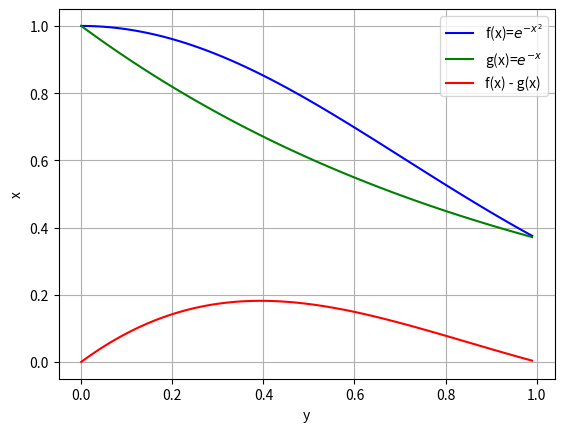

This chart was generated by the following Python code:
#3 Methods Monte Carlo Integration
#Main function is f = exp(-x^2)
# Control variate is g = exp(-x) 
# Calculate If, sigmaIf, If' and sigmaIf'
# If=0.746824132812427

import numpy as np
import matplotlib.pyplot as plt

print("Calculating f = exp(-x^2) integral from 0 to 1 with three different MC methods")
print("Sampling mean, Importance Sampling and Control variate")
print()

number_array = [10, 100, 1000, 10000, 100000, 1000000]  # number of random number try 10, 100, 1000, 10000

trueI = 0.746824132812427
Ig_value = 1-np.exp(-1)

I_SM_array=np.zeros(len(number_array))
I_IS_array=np.zeros(len(number_array))
I_CV_array=np.zeros(len(number_array))
sem_perc_SM_array=np.zeros(len(number_array))
sem_perc_IS_array=np.zeros(len(number_array))
sem_perc_CV_array=np.zeros(len(number_array))
conv_perc_SM=np.zeros(len(number_array))
conv_perc_IS=np.zeros(len(number_array))
conv_perc_CV=np.zeros(len(number_array))


for i in range(len(number_array)):

    number = number_array[i]

    # random numbers [0,1]
    rn = np.random.rand(number)


    # calculate integrals

    #sampling mean
    f = np.exp(-rn**2)
    I_SM = np.sum(f)/number

    var_SM = (number/(number-1))*((np.sum(f**2)/number) - ((np.sum(f)/number)**2))


    #importance sampling
    y = rn
    Ginv_y = - np.log(1-y*(1-np.exp(-1)))           #G^-1(y)
    f_Ginv_y = np.exp(-Ginv_y**2)                   #f(G^-1(y))
    g_Ginv_y = np.exp(-Ginv_y)/Ig_value             #g(G^-1(y)) in this case g has to be normalized
    I_IS = np.sum(f_Ginv_y/g_Ginv_y)/number

    var_IS = (number/(number-1))*((np.sum((f_Ginv_y/g_Ginv_y)**2)/number) - ((np.sum((f_Ginv_y/g_Ginv_y)/number))**2))


    #control variates
    g = np.exp(-rn)
    f_prime= f-g
    I_g = np.sum(g)/number
    I_CV = np.sum(f_prime)/number + Ig_value

    var_g = (number/(number-1))*((np.sum(g**2)/number) - ((np.sum(g)/number)**2))
    cov_fg = (1/(number-1))*np.sum((f-I_SM)*(g-I_g))
    var_CV = (number/(number-1))*((np.sum(f_prime**2)/number) - ((np.sum(f_prime)/number)**2))

    #save results

    I_SM_array[i]=I_SM
    I_IS_array[i]=I_IS
    I_CV_array[i]=I_CV
    sem_perc_SM_array[i]=100*np.sqrt(var_SM/number)/I_SM
    sem_perc_IS_array[i]=100*np.sqrt(var_IS/number)/I_IS
    sem_perc_CV_array[i]=100*np.sqrt(var_CV/number)/I_CV
    conv_perc_SM[i]=100*(I_SM - trueI)/trueI
    conv_perc_IS[i]=100*(I_IS - trueI)/trueI
    conv_perc_CV[i]=100*(I_CV - trueI)/trueI


    #print results

    print("***************************>>> PRINT RESULTS for N = ", number, " trials<<<*******************************************")
    print()
    print("Sampling Mean Method")
    print("If = ", I_SM, " with SEM = ", np.sqrt(var_SM/number), "(", sem_perc_SM_array[i], "%)")
    print("If - true % = ", conv_perc_SM[i])
    print()
    print("Control Variates Method")
    print("If = ", I_CV, " with SEM = ", np.sqrt(var_CV/number), "(", sem_perc_CV_array[i], "%)")
    print("If - true % = ", conv_perc_CV[i])
    print()
    print("Importance Sampling Method")
    print("If = ", I_IS, " with SEM = ", np.sqrt(var_IS/number), "(", sem_perc_IS_array[i], "%)")
    print("If - true % = ", conv_perc_IS[i])
    print()

    print("Var_SM/Var_CV = ", var_SM/var_CV)
    print("Var_SM/Var_IS = ", var_SM/var_IS)
    print("Var_CV/Var_IS = ", var_CV/var_IS)

    print("************************************>>> END <<<********************************************")
    print()

    
#plot figures

plt.figure(figsize=(10, 6))
plt.suptitle("Convergence to the Correct Answer", fontsize=18)
# Plot con scala logaritmica sull'asse x
plt.semilogx(number_array, abs(conv_perc_SM), 'o-', markersize=8, linewidth=2, color='blue', label=rf'Sampling Mean Method')
plt.semilogx(number_array, abs(conv_perc_IS), 'o-', markersize=8, linewidth=2, color='red', label=rf'Importance Sampling Method')
plt.semilogx(number_array, abs(conv_perc_CV), 'o-', markersize=8, linewidth=2, color='green', label=rf'Control Variates Method')
plt.xlabel('Batch size (N)', fontsize=16)
plt.ylabel('(Result - True value)%', fontsize=16)
plt.tick_params(axis='both', which='major', labelsize=14)
plt.grid(True, alpha=0.3)
plt.legend(fontsize=16)
plt.savefig("convergence.png", dpi=300, bbox_inches='tight')
plt.close()

plt.figure(figsize=(10, 6))
plt.suptitle("Standard Error of the Mean", fontsize=18)
# Plot con scala logaritmica sull'asse x
plt.semilogx(number_array, abs(sem_perc_SM_array), 'o-', markersize=8, linewidth=2, color='blue', label=rf'Sampling Mean Method')
plt.semilogx(number_array, abs(sem_perc_IS_array), 'o-', markersize=8, linewidth=2, color='red', label=rf'Importance Sampling Method')
plt.semilogx(number_array, abs(sem_perc_CV_array), 'o-', markersize=8, linewidth=2, color='green', label=rf'Control Variates Method')
plt.xlabel('Batch size (N)', fontsize=16)
plt.ylabel('SEM%', fontsize=16)
plt.tick_params(axis='both', which='major', labelsize=14)
plt.grid(True, alpha=0.3)
plt.legend(fontsize=16)
plt.savefig("sem.png", dpi=300, bbox_inches='tight')
plt.close()

x_plot = np.arange(0, 1, 0.01)
f_plot = np.exp(-x_plot**2)
g_plot = np.exp(-x_plot)
f_minus_g_plot = f_plot - g_plot

plt.figure(0)
plt.plot(x_plot, f_plot, 'b')
plt.plot(x_plot, g_plot, 'g')
plt.plot(x_plot, f_minus_g_plot, 'r')
plt.xlabel("y")
plt.ylabel("x")
plt.grid(True)
plt.gca().legend(('f(x)=$e^{-x^2}$', 'g(x)=$e^{-x}$', 'f(x) - g(x)'))
plt.show(block=True)
plt.savefig("functions.png", dpi=300, bbox_inches='tight')

